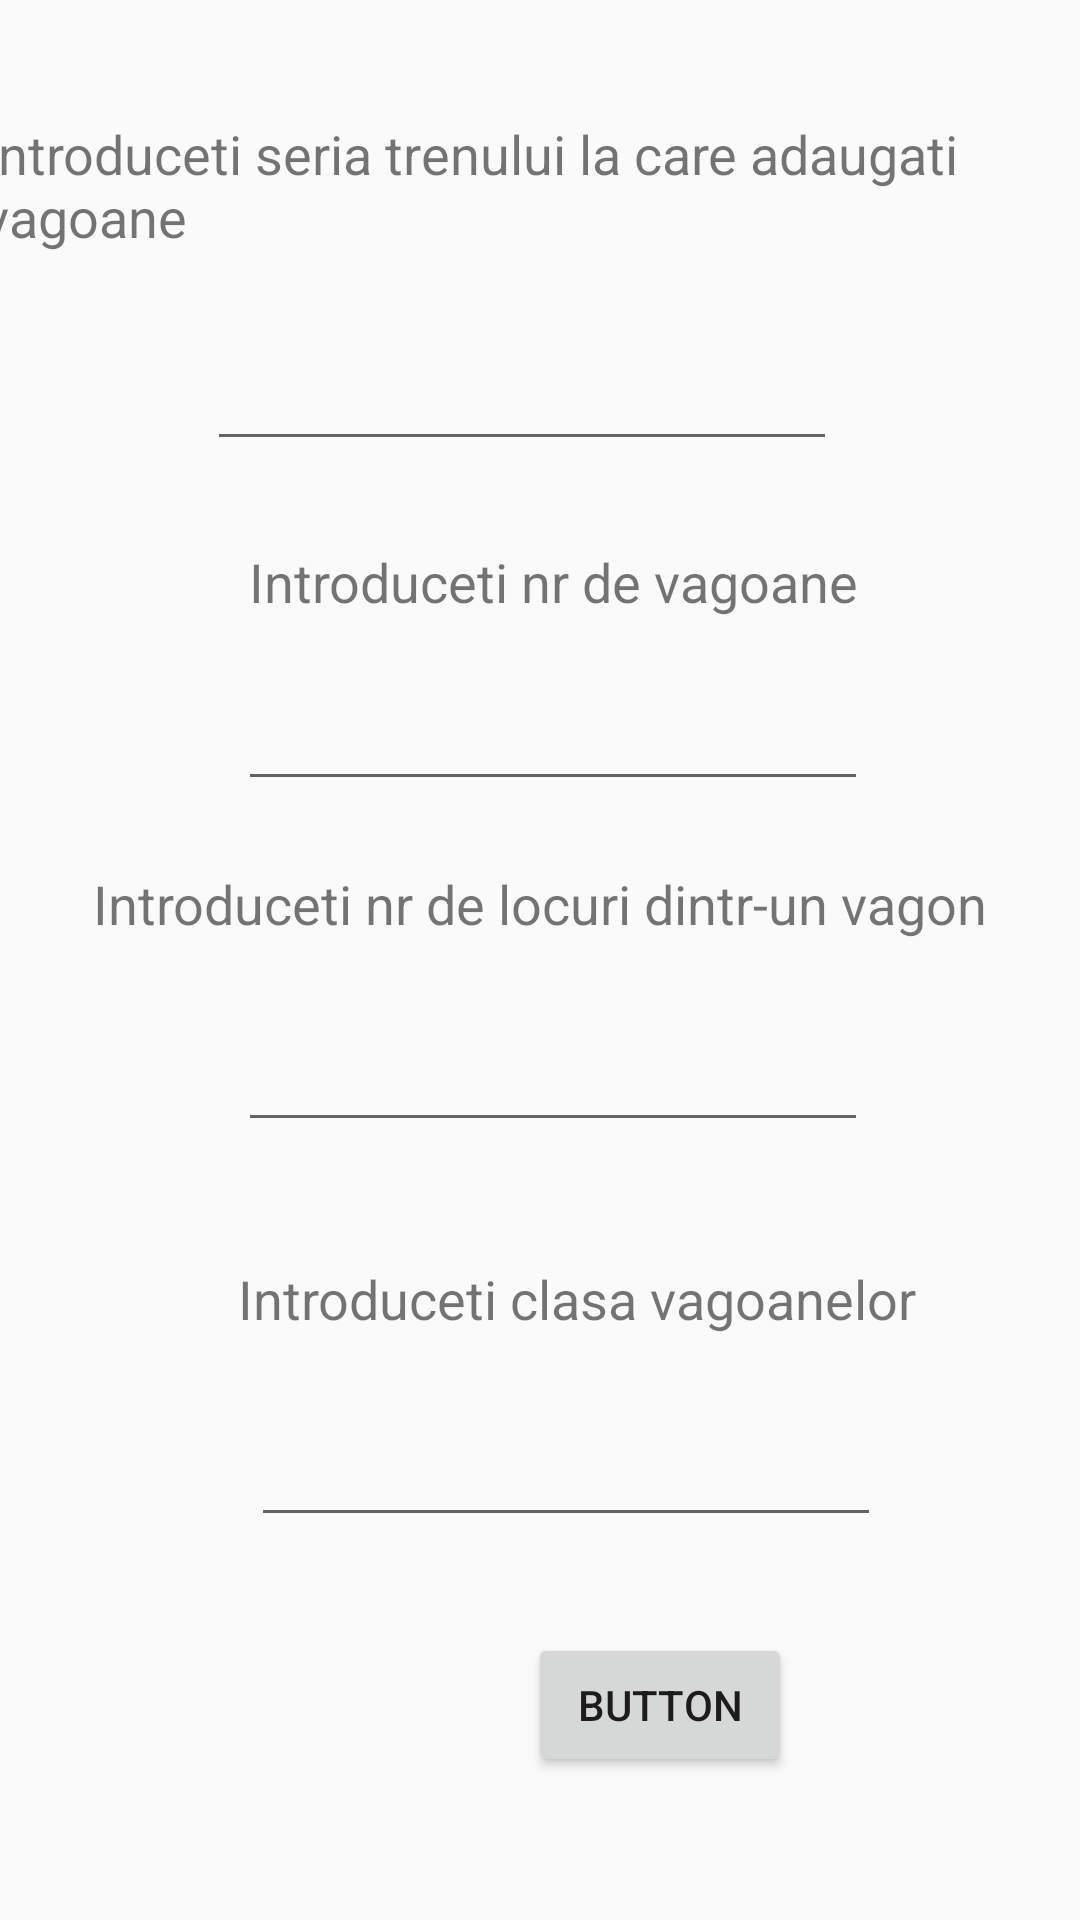

Here is an Android app screen rendered from its layout file. Give the layout XML and the strings, colors and styles it references.
<!-- AndroidManifest.xml: application theme AppTheme -->
<!-- res/layout/activity_adauga_vagoane.xml -->
<?xml version="1.0" encoding="utf-8"?>
<androidx.constraintlayout.widget.ConstraintLayout xmlns:android="http://schemas.android.com/apk/res/android"
    xmlns:app="http://schemas.android.com/apk/res-auto"
    xmlns:tools="http://schemas.android.com/tools"
    android:layout_width="match_parent"
    android:layout_height="match_parent"
    tools:context=".AdaugaVagoane">

    <EditText
        android:id="@+id/clasa"
        android:layout_width="wrap_content"
        android:layout_height="wrap_content"
        android:layout_marginTop="26dp"
        android:layout_marginEnd="12dp"
        android:ems="10"
        android:inputType="number"
        app:layout_constraintEnd_toEndOf="@+id/textView"
        app:layout_constraintTop_toBottomOf="@+id/textView" />

    <EditText
        android:id="@+id/nr_vagoane"
        android:layout_width="wrap_content"
        android:layout_height="wrap_content"
        android:layout_marginEnd="40dp"
        android:layout_marginBottom="22dp"
        android:ems="10"
        android:inputType="number"
        app:layout_constraintBottom_toTopOf="@+id/textView8"
        app:layout_constraintEnd_toEndOf="@+id/textView8" />

    <TextView
        android:id="@+id/textView"
        android:layout_width="wrap_content"
        android:layout_height="wrap_content"
        android:layout_marginTop="40dp"
        android:text="Introduceti clasa vagoanelor"
        android:textSize="18sp"
        app:layout_constraintStart_toStartOf="@+id/nr_locuri"
        app:layout_constraintTop_toBottomOf="@+id/nr_locuri" />

    <TextView
        android:id="@+id/textView8"
        android:layout_width="wrap_content"
        android:layout_height="wrap_content"
        android:layout_marginTop="289dp"
        android:text="Introduceti nr de locuri dintr-un vagon"
        android:textSize="18sp"
        app:layout_constraintEnd_toEndOf="parent"
        app:layout_constraintStart_toStartOf="parent"
        app:layout_constraintTop_toTopOf="parent" />

    <TextView
        android:id="@+id/textView6"
        android:layout_width="wrap_content"
        android:layout_height="wrap_content"
        android:layout_marginTop="39dp"
        android:layout_marginEnd="6dp"
        android:text="Introduceti seria trenului la care adaugati vagoane"
        android:textSize="18sp"
        app:layout_constraintEnd_toEndOf="parent"
        app:layout_constraintTop_toTopOf="parent" />

    <EditText
        android:id="@+id/nr_locuri"
        android:layout_width="wrap_content"
        android:layout_height="wrap_content"
        android:layout_marginTop="26dp"
        android:layout_marginEnd="40dp"
        android:ems="10"
        android:inputType="number"
        app:layout_constraintEnd_toEndOf="@+id/textView8"
        app:layout_constraintTop_toBottomOf="@+id/textView8" />

    <EditText
        android:id="@+id/serie"
        android:layout_width="wrap_content"
        android:layout_height="wrap_content"
        android:layout_marginTop="28dp"
        android:ems="10"
        android:inputType="number"
        app:layout_constraintEnd_toEndOf="@+id/textView6"
        app:layout_constraintStart_toStartOf="@+id/textView6"
        app:layout_constraintTop_toBottomOf="@+id/textView6" />

    <TextView
        android:id="@+id/textView7"
        android:layout_width="wrap_content"
        android:layout_height="wrap_content"
        android:layout_marginStart="14dp"
        android:layout_marginTop="28dp"
        android:text="Introduceti nr de vagoane"
        android:textSize="18sp"
        app:layout_constraintStart_toStartOf="@+id/serie"
        app:layout_constraintTop_toBottomOf="@+id/serie" />

    <Button
        android:id="@+id/button2"
        android:layout_width="wrap_content"
        android:layout_height="wrap_content"
        android:layout_marginTop="32dp"
        android:layout_marginEnd="96dp"
        android:text="Button"
        app:layout_constraintEnd_toEndOf="parent"
        app:layout_constraintTop_toBottomOf="@+id/clasa" />
</androidx.constraintlayout.widget.ConstraintLayout>
<!-- resources referenced by this layout -->
<resources>
  <style name="AppTheme" parent="Theme.AppCompat.Light.NoActionBar">
      
      <item name="colorPrimary">@color/colorPrimary</item>
      <item name="colorPrimaryDark">@color/colorPrimaryDark</item>
      <item name="colorAccent">@color/colorAccent</item>
  
      <item name="android:textColorHint">@color/textColorHint</item>
    </style>
  <color name="colorPrimary">#6200EE</color>
  <color name="colorPrimaryDark">#3700B3</color>
  <color name="colorAccent">#03DAC5</color>
  <color name="textColorHint">#fff</color>
</resources>
